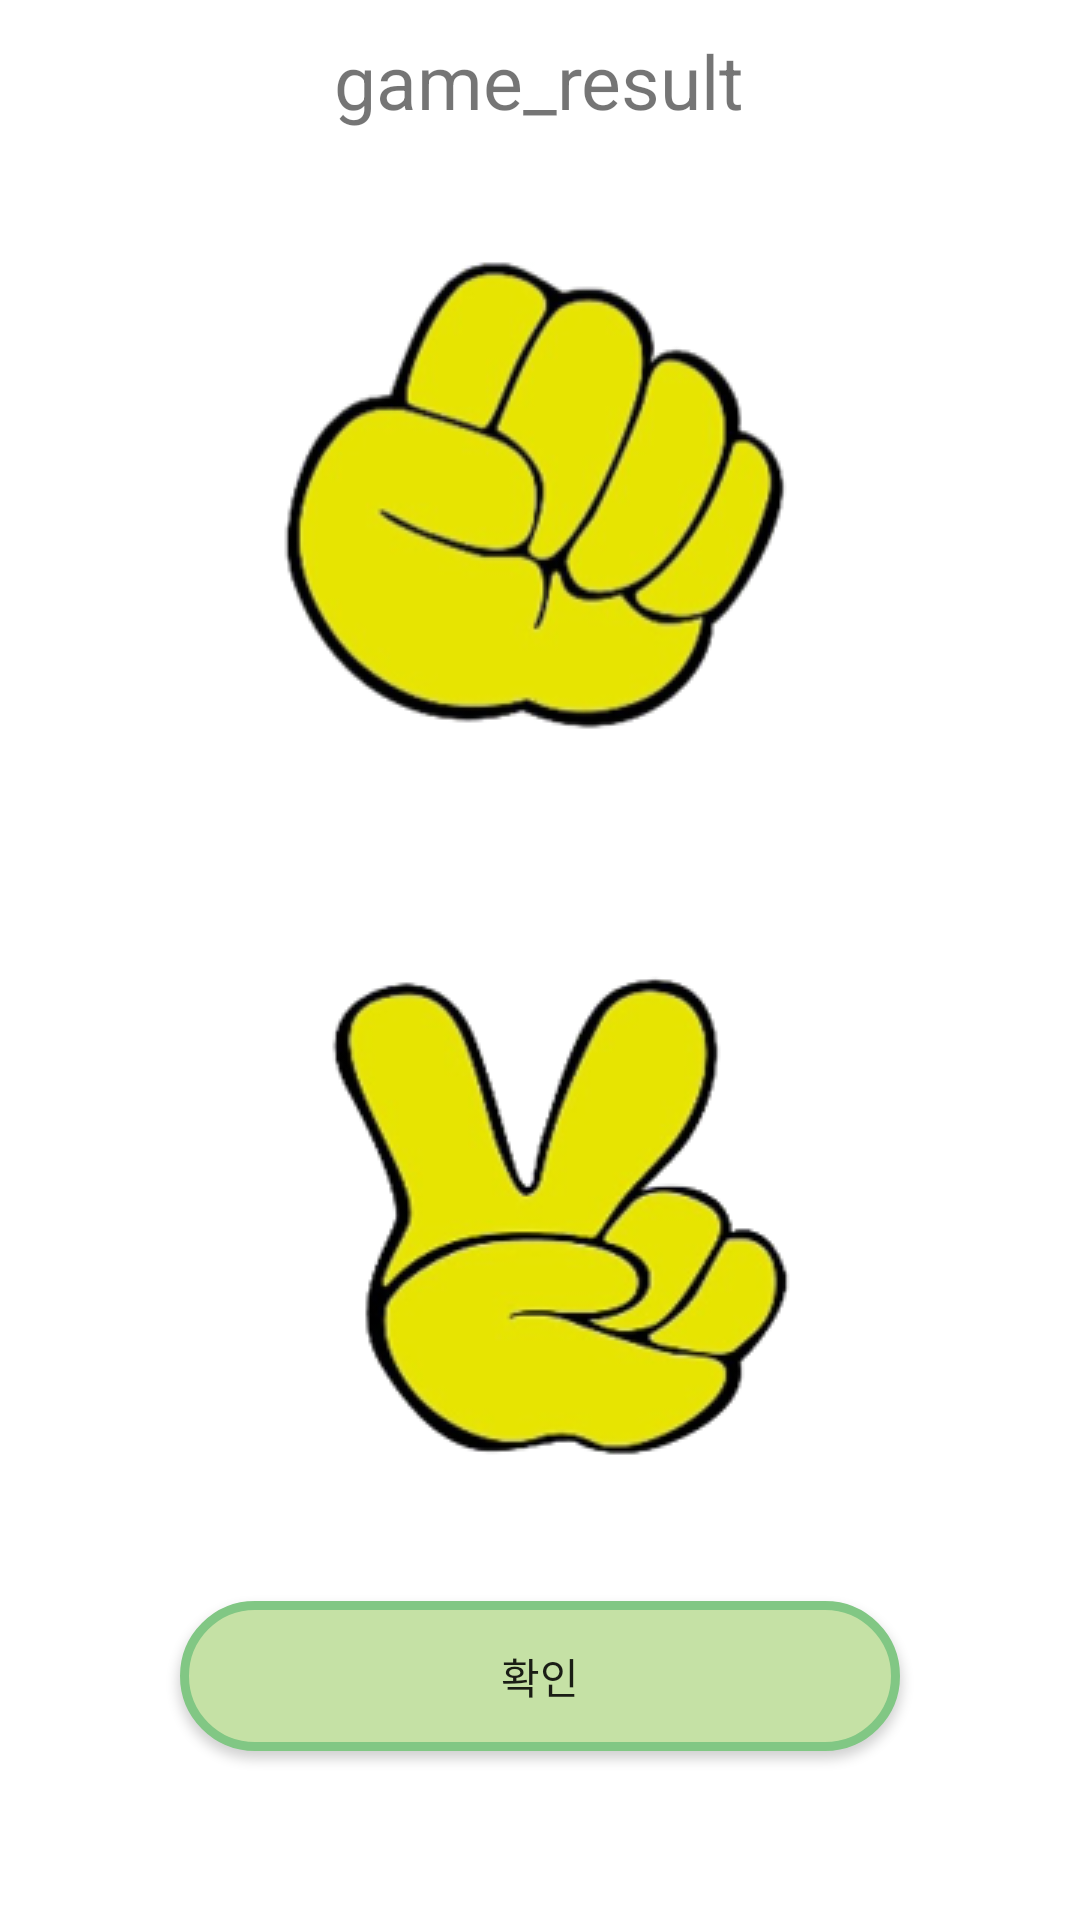

Android layout source for this screen:
<!-- AndroidManifest.xml: application theme Theme.Rsp -->
<!-- res/layout/result_layout.xml -->
<?xml version="1.0" encoding="utf-8"?>
<LinearLayout
    xmlns:android="http://schemas.android.com/apk/res/android"
    android:orientation="vertical"
    android:layout_width="match_parent"
    android:layout_height="wrap_content">
    <TextView
        android:id="@+id/result"
        android:layout_gravity="center"
        android:layout_width="wrap_content"
        android:textSize="25sp"
        android:layout_marginTop="10dp"
        android:layout_height="wrap_content"
        android:text="game_result"/>
    <ImageButton
        android:id="@+id/com_img"
        android:layout_gravity="center"
        android:background="@drawable/r"
        android:layout_width="wrap_content"
        android:layout_margin="20dp"
        android:layout_height="wrap_content"/>
    <ImageButton
        android:id="@+id/my_img"
        android:layout_gravity="center"
        android:background="@drawable/s"
        android:layout_margin="20dp"
        android:layout_width="wrap_content"
        android:layout_height="wrap_content"/>
    <androidx.appcompat.widget.AppCompatButton
        android:id="@+id/exit"
        android:text="확인"
        android:background="@drawable/button_shape"
        android:layout_marginTop="10dp"
        android:layout_marginBottom="10dp"
        android:layout_gravity="center"
        android:layout_width="240dp"
        android:layout_height="50dp"/>


</LinearLayout>
<!-- resources referenced by this layout -->
<resources>
  <!-- drawable button_shape (drawable) -->
  <?xml version="1.0" encoding="utf-8"?>
  <shape xmlns:android="http://schemas.android.com/apk/res/android"
      android:shape="rectangle">
      <solid
          android:color="#C5E1A5"/>
      <corners
          android:radius="45dp"/>
      <size
          android:width="300dp"
          android:height="140dp"/>
      <stroke
          android:width="3dp"
          android:color="#81C784"/>
  
  </shape>
  <!-- drawable r: png bitmap (drawable, 25889 bytes) -->
  <!-- drawable s: png bitmap (drawable, 24339 bytes) -->
  <style name="Theme.Rsp" parent="Theme.MaterialComponents.DayNight.DarkActionBar">
          
          <item name="colorPrimary">@color/purple_500</item>
          <item name="colorPrimaryVariant">@color/purple_700</item>
          <item name="colorOnPrimary">@color/white</item>
          
          <item name="colorSecondary">@color/teal_200</item>
          <item name="colorSecondaryVariant">@color/teal_700</item>
          <item name="colorOnSecondary">@color/black</item>
          
          <item name="android:statusBarColor" tools:targetApi="l">?attr/colorPrimaryVariant</item>
          
      </style>
  <!-- not gathered from this repository: default colours our renderer supplied (Android Studio template values) -->
  <color name="purple_500">#FF6200EE</color>
  <color name="purple_700">#FF3700B3</color>
  <color name="teal_200">#FF03DAC5</color>
  <color name="teal_700">#FF018786</color>
  <color name="black">#FF000000</color>
  <color name="white">#FFFFFFFF</color>
</resources>
